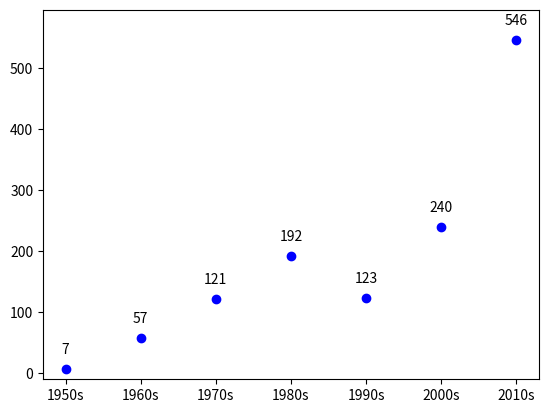

Recreate this plot in Python.
#!/usr/bin/env python3

"""
This file is part of eRCaGuy_hello_world:
https://github.com/ElectricRCAircraftGuy/eRCaGuy_hello_world

[redacted]
22 May 2023

Do some plotting; learn to use matplotlib subplots a bit.
[redacted]
  https://stackoverflow.com/a/52244724/4561887

Status: (status)

keywords: (keywords)

Check this script with `pylint` v2.0.0 or later. See "eRCaGuy_hello_world/python/README.md" for
installation instructions to install the latest version from GitHub.
For a list of all error codes, such as `C0301`, `C0116`, `W0105`, etc., see here:
https://pylint.pycqa.org/en/latest/messages/messages_list.html
```bash
pylint hello_world.py
```

Run command:
```bash
./hello_world.py
# OR
python3 hello_world.py
```

References:
[redacted]
   https://stackoverflow.com/a/52244724/4561887

"""


import matplotlib.pyplot as plt

fig = plt.figure()
ax = fig.add_subplot(111)
values = [7, 57, 121, 192, 123, 240, 546]
labels = ['1950s', '1960s', '1970s', '1980s', '1990s', '2000s', '2010s']

plt.plot(range(len(labels)), values, 'bo') # Plotting data
plt.xticks(range(len(labels)), labels) # Redefining x-axis labels

for i, v in enumerate(values):
    ax.text(i, v+25, "%d" %v, ha="center")
plt.ylim(-10, 595)
plt.show()



# pylint: disable-next=pointless-string-statement
"""
SAMPLE OUTPUT:

    eRCaGuy_hello_world/python$ ./hello_world.py
    Hello world!

"""
